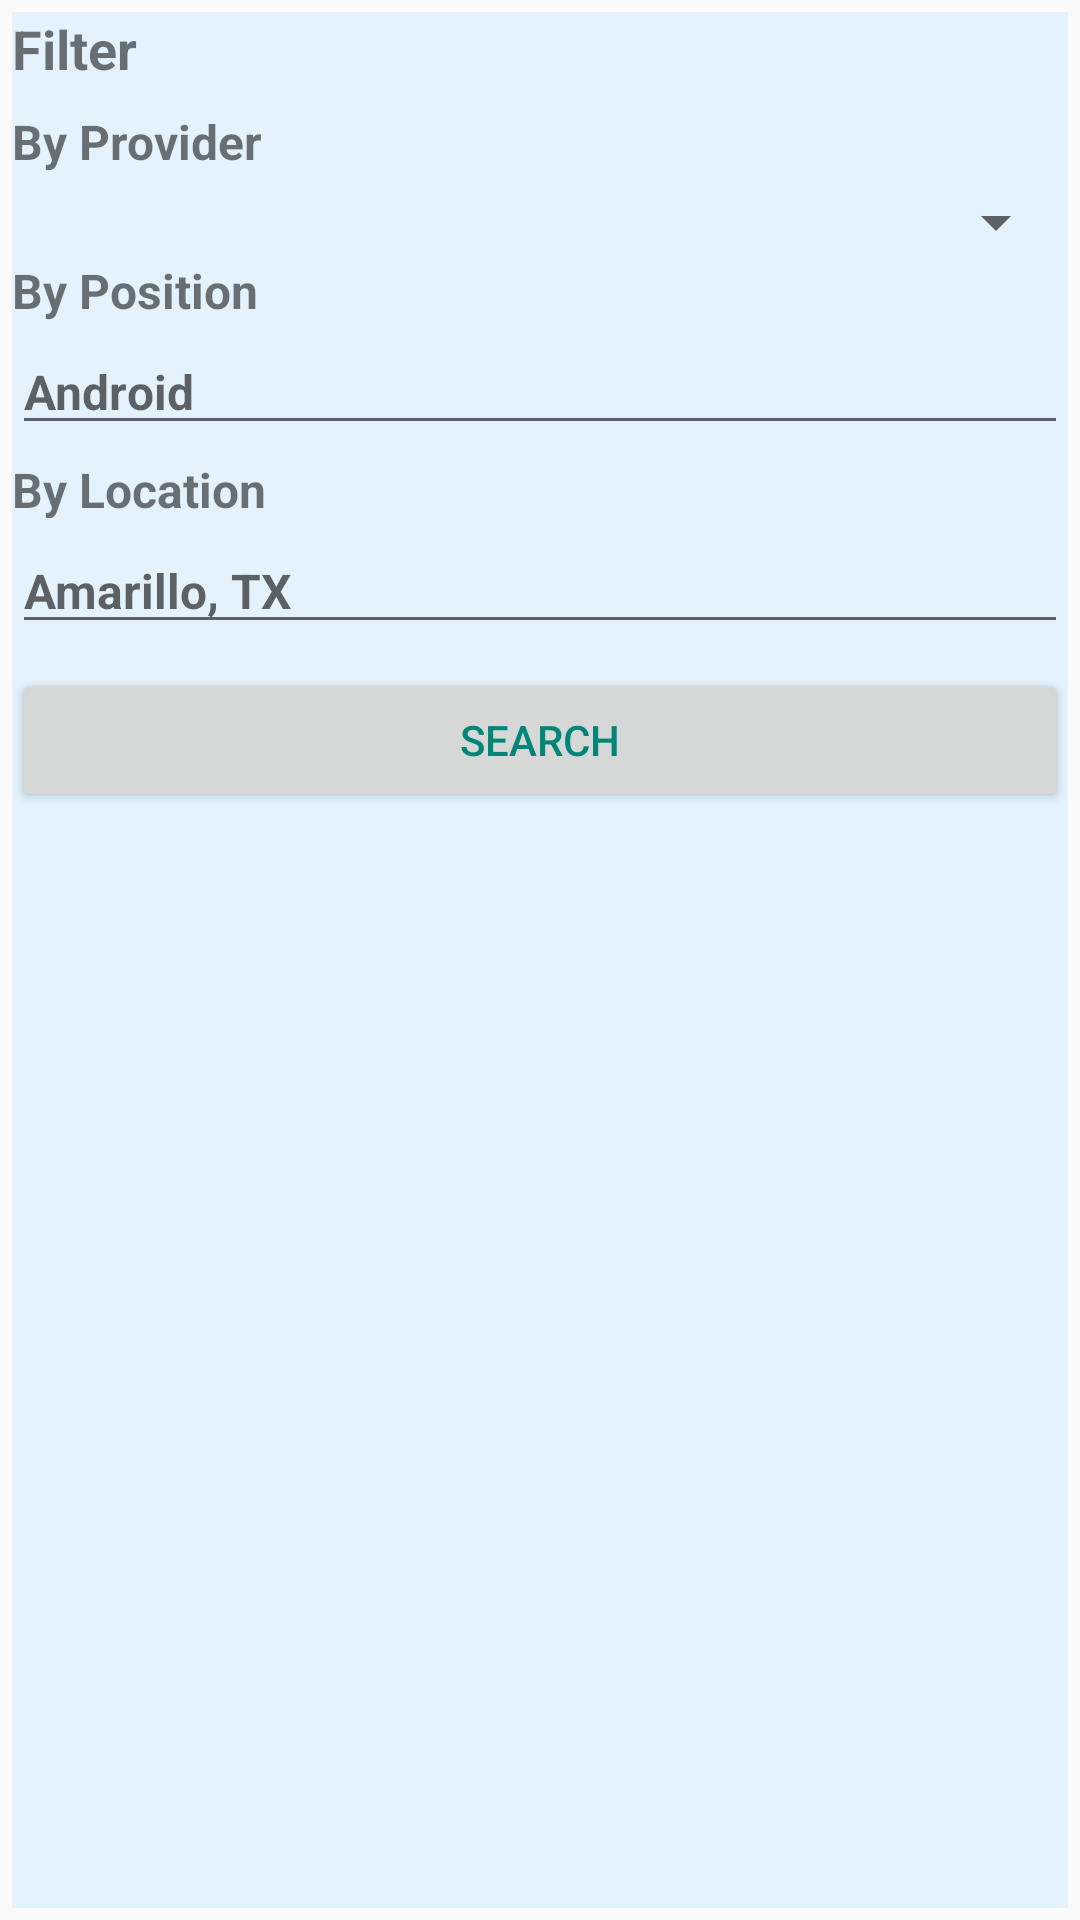

Layout XML and referenced resources for this Android screen:
<!-- AndroidManifest.xml: application theme AppTheme -->
<!-- res/layout/activity_filter.xml -->
<?xml version="1.0" encoding="utf-8"?>
<RelativeLayout xmlns:android="http://schemas.android.com/apk/res/android"
    xmlns:app="http://schemas.android.com/apk/res-auto"
    xmlns:tools="http://schemas.android.com/tools"
    android:layout_width="match_parent"
    android:layout_height="match_parent"
    tools:context=".Activity.FilterActivity">
    <LinearLayout
        android:layout_width="match_parent"
        android:layout_height="match_parent"
        android:orientation="vertical"
        android:background="@color/lightblue"
        android:layout_margin="4dp">
        <TextView
            android:layout_width="match_parent"
            android:layout_height="wrap_content"
            android:text="Filter"
            android:textSize="18dp"
            android:textStyle="bold"
            android:maxLines="1"
            android:id="@+id/filter_job_textView" />
        <TextView
            android:layout_width="match_parent"
            android:layout_height="wrap_content"
            android:text="By Provider"
            android:textSize="16dp"
            android:textStyle="bold"
            android:layout_marginTop="8dp"
            android:maxLines="1"
            android:id="@+id/filter_job_provider_textView" />
        <Spinner
            android:id="@+id/spinner1"
            android:layout_width="match_parent"
            android:layout_height="wrap_content"
             android:layout_marginTop="4dp"/>

        <TextView
            android:layout_width="match_parent"
            android:layout_height="wrap_content"
            android:text="By Position"
            android:textSize="16dp"
            android:textStyle="bold"
            android:maxLines="1"
            android:id="@+id/filter_job_position_textView" />

        <EditText
            android:layout_width="match_parent"
            android:layout_height="wrap_content"
            android:hint="Android"
            android:textSize="16dp"
            android:textStyle="bold"
            android:layout_marginTop="2dp"
            android:maxLines="1"
            android:id="@+id/filter_job_position_editText" />
        <TextView
            android:layout_width="match_parent"
            android:layout_height="wrap_content"
            android:text="By Location"
            android:textSize="16dp"
            android:layout_marginTop="4dp"
            android:textStyle="bold"
            android:maxLines="1"
            android:id="@+id/filter_job_location_textView" />

        <EditText
            android:layout_width="match_parent"
            android:layout_height="wrap_content"
            android:hint="Amarillo, TX"
            android:textSize="16dp"
            android:textStyle="bold"
            android:layout_marginTop="2dp"
            android:maxLines="1"
            android:id="@+id/filter_job_location_editText" />

        <Button
            android:layout_width="match_parent"
            android:layout_height="wrap_content"
            android:text="search"
            android:textColor="@color/colorPrimary"
            android:layout_marginTop="8dp"
            android:id="@+id/filter_job_search_button"/>
    </LinearLayout>


</RelativeLayout>
<!-- resources referenced by this layout -->
<resources>
  <color name="colorPrimary">#008577</color>
  <color name="lightblue">#e3f2fd</color>
  <style name="AppTheme" parent="Theme.AppCompat.Light.DarkActionBar">
          
          <item name="colorPrimary">@color/colorPrimary</item>
          <item name="colorPrimaryDark">@color/colorPrimaryDark</item>
          <item name="colorAccent">@color/colorAccent</item>
      </style>
  <color name="colorPrimaryDark">#00574B</color>
  <color name="colorAccent">#D81B60</color>
</resources>
